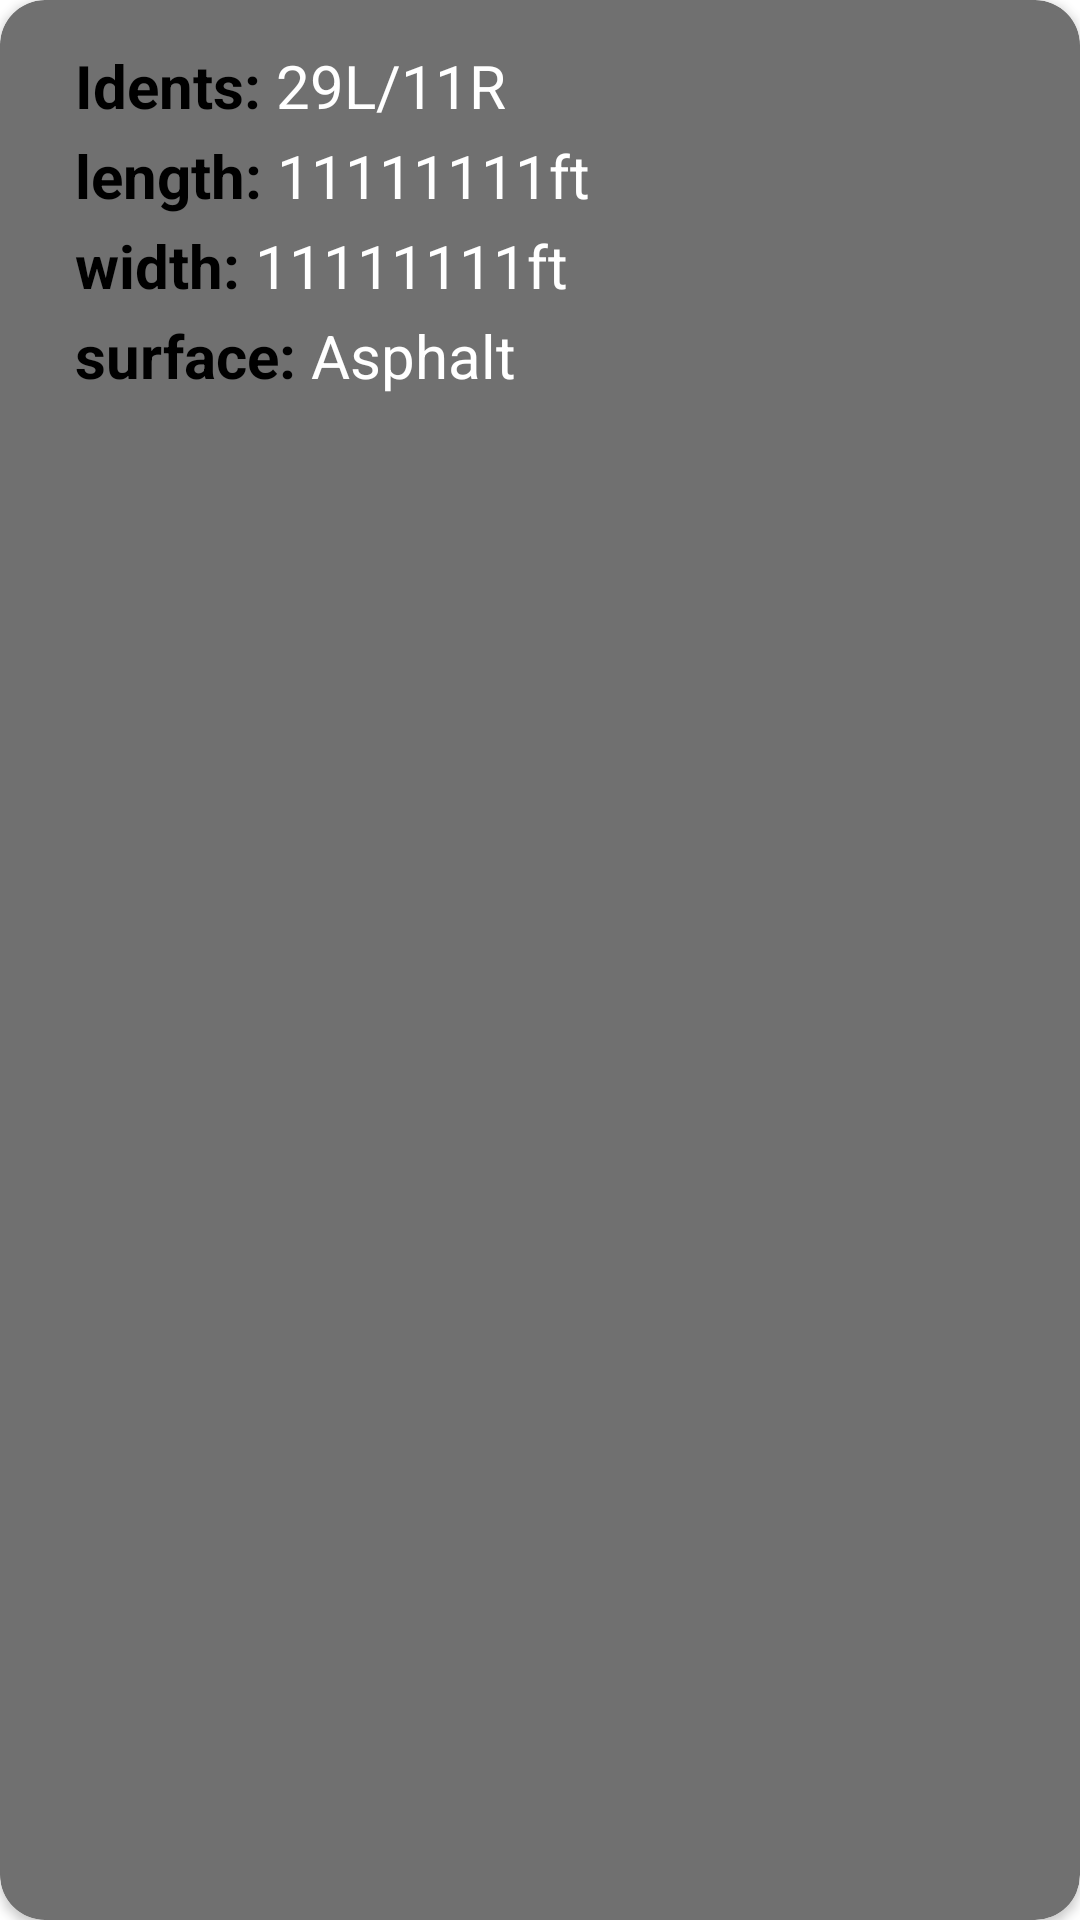

Android layout source for this screen:
<!-- AndroidManifest.xml: application theme Theme.Weather_app -->
<!-- res/layout/runway_info.xml -->
<?xml version="1.0" encoding="utf-8"?>
<androidx.cardview.widget.CardView xmlns:android="http://schemas.android.com/apk/res/android"
    android:layout_width="match_parent"
    android:layout_height="wrap_content"
    xmlns:app="http://schemas.android.com/apk/res-auto"
    android:layout_margin="10dp"
    app:cardBackgroundColor="#707070"
    app:cardCornerRadius="15dp">

    <RelativeLayout
        android:paddingBottom="10dp"
        android:layout_width="match_parent"
        android:layout_height="match_parent">

        <TextView
            android:id="@+id/txt_idents"
            android:layout_width="wrap_content"
            android:layout_height="wrap_content"
            android:layout_marginLeft="25dp"
            android:layout_marginTop="15dp"
            android:text="Idents:"
            android:textColor="#000"
            android:textSize="20sp"
            android:textStyle="bold" />

        <TextView
            android:id="@+id/idents"
            android:layout_width="wrap_content"
            android:layout_height="wrap_content"
            android:layout_marginLeft="5dp"
            android:layout_marginTop="15dp"
            android:layout_toRightOf="@+id/txt_idents"
            android:text="29L/11R"
            android:textColor="#FFFFFF"
            android:textSize="20sp" />

        <TextView
            android:id="@+id/txt_length"
            android:layout_width="wrap_content"
            android:layout_height="wrap_content"
            android:layout_marginLeft="25dp"
            android:layout_marginTop="45dp"
            android:text="length:"
            android:textColor="#000"
            android:textSize="20sp"
            android:textStyle="bold" />

        <TextView
            android:id="@+id/length"
            android:layout_width="wrap_content"
            android:layout_height="wrap_content"
            android:layout_marginLeft="5dp"
            android:layout_marginTop="45dp"
            android:layout_toRightOf="@+id/txt_length"
            android:text="11111111ft"
            android:textColor="#FFFFFF"
            android:textSize="20sp" />

        <TextView
            android:id="@+id/txt_width"
            android:layout_width="wrap_content"
            android:layout_height="wrap_content"
            android:layout_marginLeft="25dp"
            android:layout_marginTop="75dp"
            android:text="width:"
            android:textColor="#000"
            android:textSize="20sp"
            android:textStyle="bold" />

        <TextView
            android:id="@+id/width"
            android:layout_width="wrap_content"
            android:layout_height="wrap_content"
            android:layout_marginLeft="5dp"
            android:layout_marginTop="75dp"
            android:layout_toRightOf="@+id/txt_width"
            android:text="11111111ft"
            android:textColor="#FFFFFF"
            android:textSize="20sp" />

        <TextView
            android:id="@+id/txt_surface"
            android:layout_width="wrap_content"
            android:layout_height="wrap_content"
            android:layout_marginLeft="25dp"
            android:layout_marginTop="105dp"
            android:text="surface:"
            android:textColor="#000"
            android:textSize="20sp"
            android:textStyle="bold" />

        <TextView
            android:id="@+id/surface"
            android:layout_width="wrap_content"
            android:layout_height="wrap_content"
            android:layout_marginLeft="5dp"
            android:layout_marginTop="105dp"
            android:layout_toRightOf="@+id/txt_surface"
            android:text="Asphalt"
            android:textColor="#FFFFFF"
            android:textSize="20sp" />

    </RelativeLayout>


</androidx.cardview.widget.CardView>
<!-- resources referenced by this layout -->
<resources>
  <style name="Theme.Weather_app" parent="Theme.MaterialComponents.DayNight.DarkActionBar">
          
          <item name="colorPrimary">@color/purple_500</item>
          <item name="colorPrimaryVariant">@color/purple_700</item>
          <item name="colorOnPrimary">@color/white</item>
          
          <item name="colorSecondary">@color/teal_200</item>
          <item name="colorSecondaryVariant">@color/teal_700</item>
          <item name="colorOnSecondary">@color/black</item>
          
          <item name="android:statusBarColor" tools:targetApi="l">?attr/colorPrimaryVariant</item>
          
      </style>
  <!-- not gathered from this repository: default colours our renderer supplied (Android Studio template values) -->
  <color name="purple_500">#FF6200EE</color>
  <color name="purple_700">#FF3700B3</color>
  <color name="teal_200">#FF03DAC5</color>
  <color name="teal_700">#FF018786</color>
  <color name="black">#FF000000</color>
  <color name="white">#FFFFFFFF</color>
</resources>
